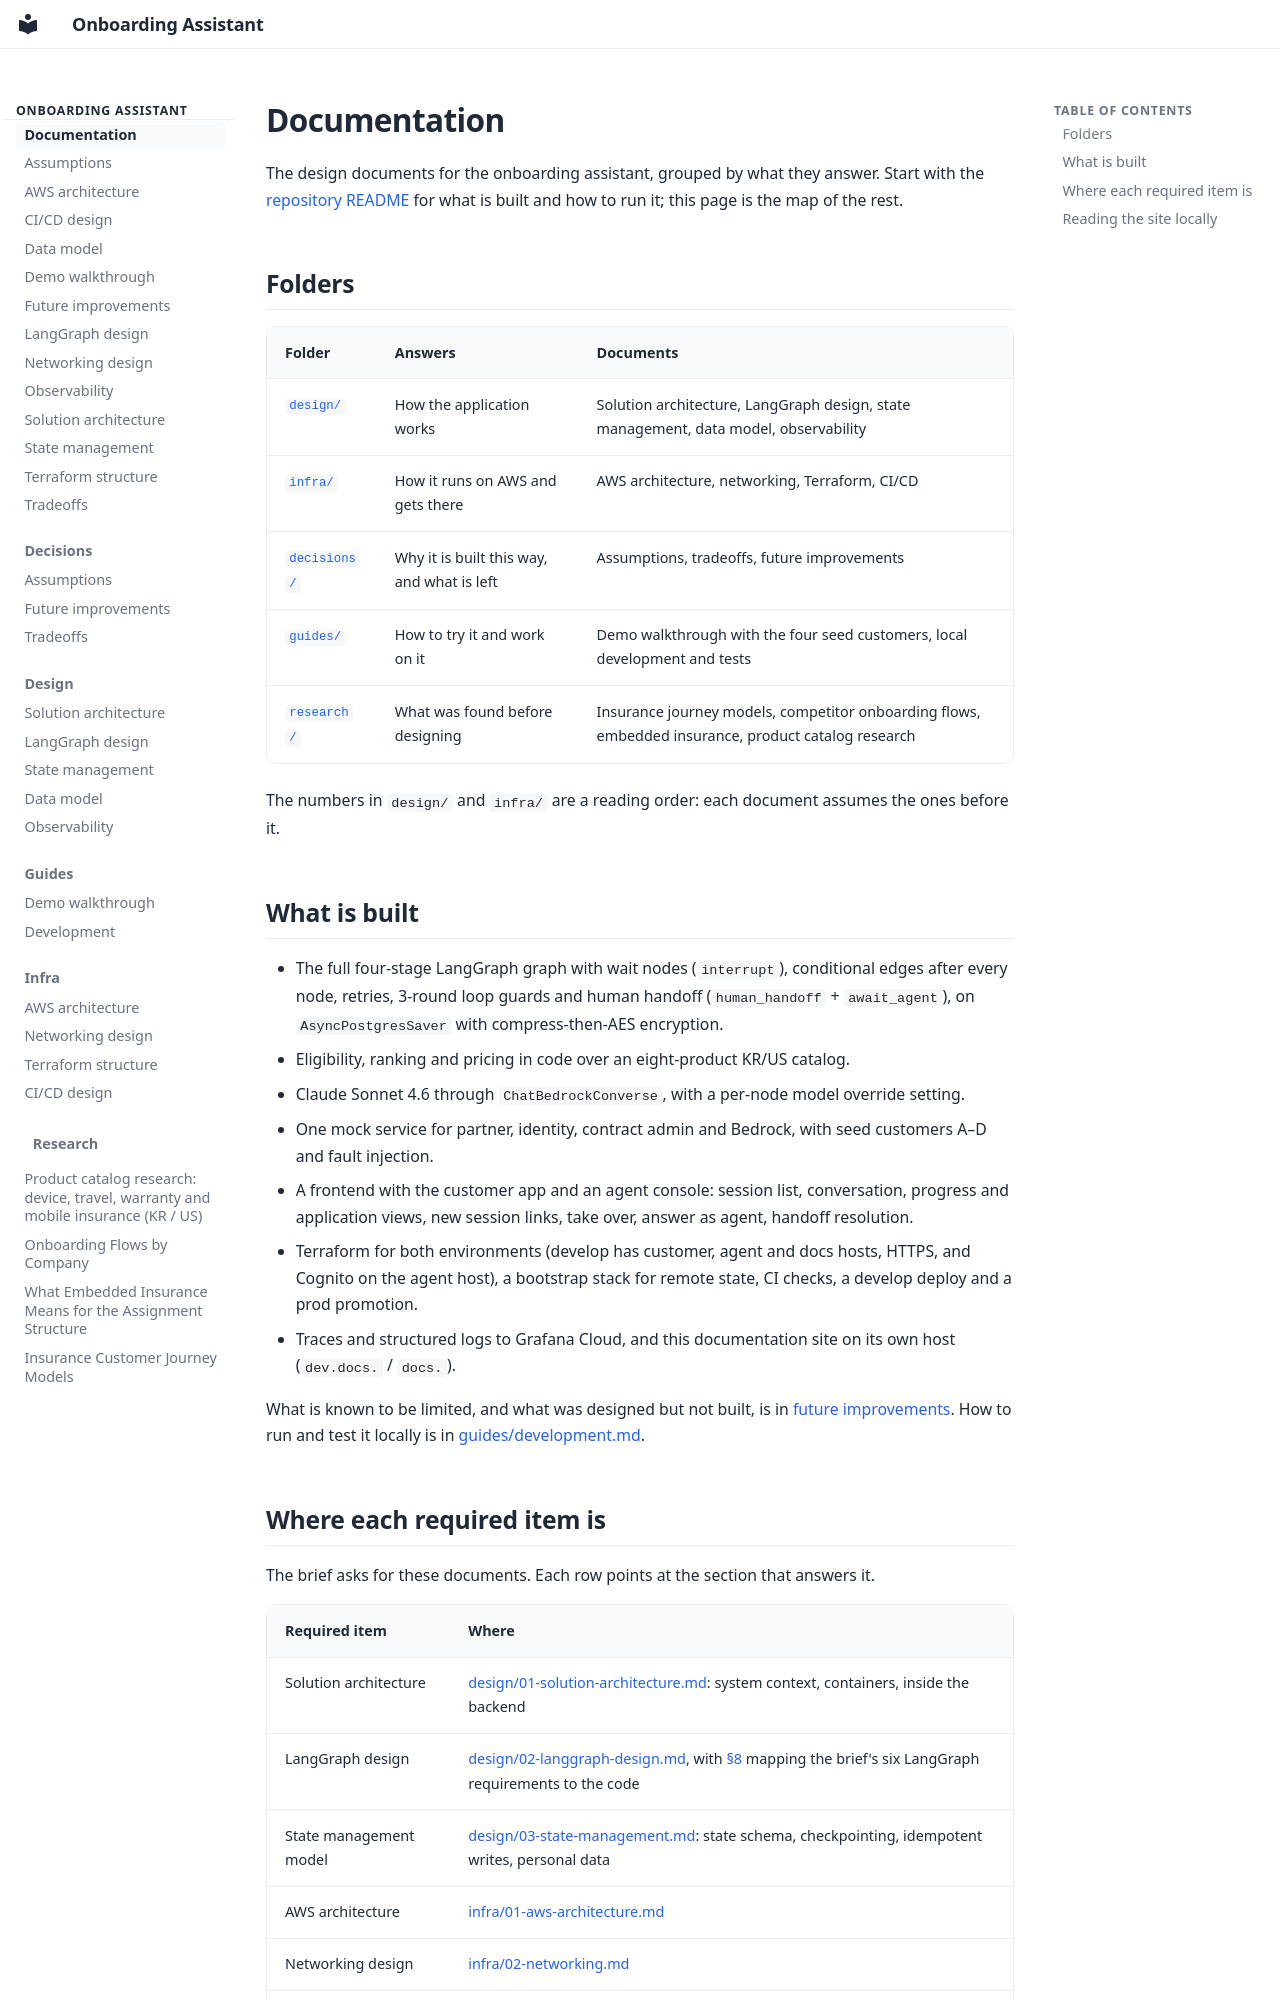

repository: pjh4993/insurance-onboarding-assistant · page: index.html · generator: mkdocs

# Documentation

The design documents for the onboarding assistant, grouped by what they answer. Start with the
[repository README](../README.md) for what is built and how to run it; this page is the map of the rest.

## Folders

| Folder | Answers | Documents |
|---|---|---|
| [`design/`](design/01-solution-architecture.md) | How the application works | Solution architecture, LangGraph design, state management, data model, observability |
| [`infra/`](infra/01-aws-architecture.md) | How it runs on AWS and gets there | AWS architecture, networking, Terraform, CI/CD |
| [`decisions/`](decisions/tradeoffs.md) | Why it is built this way, and what is left | Assumptions, tradeoffs, future improvements |
| [`guides/`](guides/demo.md) | How to try it and work on it | Demo walkthrough with the four seed customers, local development and tests |
| [`research/`](research/README.md) | What was found before designing | Insurance journey models, competitor onboarding flows, embedded insurance, product catalog research |

The numbers in `design/` and `infra/` are a reading order: each document assumes the ones before it.

## What is built

- The full four-stage LangGraph graph with wait nodes (`interrupt`), conditional edges after every node, retries,
  3-round loop guards and human handoff (`human_handoff` + `await_agent`), on `AsyncPostgresSaver` with
  compress-then-AES encryption.
- Eligibility, ranking and pricing in code over an eight-product KR/US catalog.
- Claude Sonnet 4.6 through `ChatBedrockConverse`, with a per-node model override setting.
- One mock service for partner, identity, contract admin and Bedrock, with seed customers A–D and fault injection.
- A frontend with the customer app and an agent console: session list, conversation, progress and application
  views, new session links, take over, answer as agent, handoff resolution.
- Terraform for both environments (develop has customer, agent and docs hosts, HTTPS, and Cognito on the agent host), a bootstrap
  stack for remote state, CI checks, a develop deploy and a prod promotion.
- Traces and structured logs to Grafana Cloud, and this documentation site on its own host (`dev.docs.` / `docs.`).

What is known to be limited, and what was designed but not built, is in
[future improvements](decisions/future-improvements.md). How to run and test it locally is in
[guides/development.md](guides/development.md).
